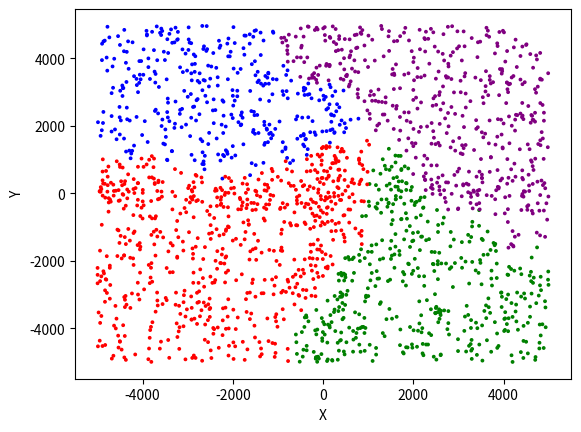

Python code for this plot:
import matplotlib.pyplot as plt
import random
import numpy
import math

def calculate_distance(x1, y1, x2, y2):
     distance = math.sqrt((x2 - x1)**2 + (y2 - y1)**2)
     return distance

def classify(k, x_new, y_new, color_new, x_dataset, y_dataset, color_dataset, mode, dataset_size):
    if mode:
        distances = []
        neighbours = [0, 0, 0, 0]
        for i in range(dataset_size):
            distances.append([calculate_distance(x_dataset[i], y_dataset[i], x_new, y_new), color_dataset[i]])
        distances = sorted(distances)

        for i in range(k):
            neighbours[distances[i][1] - 1] += 1
        
        max_neighbour_value = max(neighbours)
        max_neighbour_index = numpy.argmax(neighbours)

        duplicate = 1

        for i in range(len(neighbours)):
            if neighbours[i] == max_neighbour_value and i != max_neighbour_index:       #ak najdem, ze je rovnaky pocet susedov pri dvoch farbach
                for i in range(k):                                                      #tak preloopujem cez susedov a priradi sa farba najblizsieho, co ma tiez max
                    if neighbours[distances[i][1] - 1] == max_neighbour_value:
                        clasified_color = distances[i][1]
                        duplicate = 0
                        break
                break

        if duplicate:
            clasified_color = max_neighbour_index + 1

        if clasified_color == color_new:
            success = 1
        else:
            success = 0
        
        return success, clasified_color

    return 1, color_new

def generate_point(point_type, generated):
    if point_type == 1: #red
        color = 1
        if random.random() < 0.99:
            x = random.randrange(-5000, 500)
            y = random.randrange(-5000, 500)
        else:
            x = random.randrange(-5000, 5001)
            y = random.randrange(-5000, 5001)    
    elif point_type == 2:   #green
        color = 2
        if random.random() < 0.99:
            x = random.randrange(-501, 5001)
            y = random.randrange(-5000, 500)
        else:
            x = random.randrange(-5000, 5001)
            y = random.randrange(-5000, 5001) 
    elif point_type == 3:   #blue
        color = 3
        if random.random() < 0.99:
            x = random.randrange(-5000, 500)
            y = random.randrange(-501, 5001)
        else:
            x = random.randrange(-5000, 5001)
            y = random.randrange(-5000, 5001) 
    elif point_type == 4:   #purple
        color = 4
        if random.random() < 0.99:
            x = random.randrange(-501, 5001)
            y = random.randrange(-501, 5001)
        else:
            x = random.randrange(-5000, 5001)
            y = random.randrange(-5000, 5001) 
    else:
        print("Error 1")

    if generated[y][x] == 1:
        #print("Duplikat", x, y)
        return generate_point(point_type, generated)

    return x, y, color
        
def init_dataset():
    x = [-4500, -4100, -1800, -2500, -2000, 4500, 4100, 1800, 2500, 2000, -4500, -4100, -1800, -2500, -2000, 4500, 4100, 1800, 2500, 2000]
    y = [-4400, -3000, -2400, -3400, -1400, -4400, -3000, -2400, -3400, -1400, 4400, 3000, 2400, 3400, 1400, 4400, 3000, 2400, 3400, 1400]
    color = [1, 1, 1, 1, 1, 2, 2, 2, 2, 2, 3, 3, 3, 3, 3, 4, 4, 4, 4, 4]

    return x, y, color

def main():
    #random.seed(27)
    k = 3
    total_success = 0
    pocet_bodov = 2000
    x_dataset, y_dataset, color_dataset = init_dataset()
    generated = numpy.zeros( (10000, 10000) )
    dataset_size = 20

    for i in range(pocet_bodov):
        print(i)
        point_type = i % 4 + 1
        x_new, y_new, color_new = generate_point(point_type, generated)
        generated[x_new][y_new] = 1
        success, color_new = classify(k, x_new, y_new, color_new, x_dataset, y_dataset, color_dataset, 1, dataset_size)
        x_dataset.append(x_new)
        y_dataset.append(y_new)
        dataset_size += 1
        color_dataset.append(color_new)
        total_success += success

    print("% uspesnost pokusu s k =", k, " --> ", total_success / pocet_bodov * 100, "%")

    for i in range(dataset_size):
        if color_dataset[i] == 1:
            color_dataset[i] = "red"
        elif color_dataset[i] == 2:
            color_dataset[i] = "green"
        elif color_dataset[i] == 3:
            color_dataset[i] = "blue"
        elif color_dataset[i] == 4:
            color_dataset[i] = "purple"
    plt.scatter(x_dataset, y_dataset, 3, color_dataset)
    plt.xlabel('X')
    plt.ylabel('Y')
    plt.show()

main()